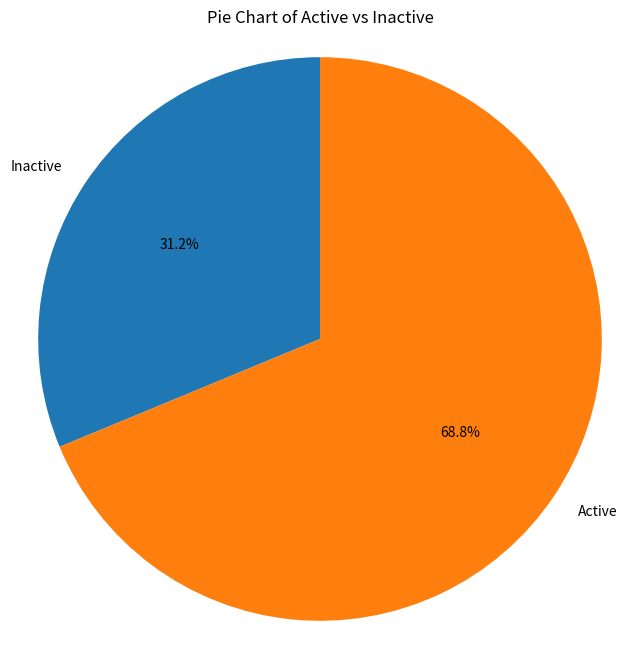

Generate this figure with matplotlib:
import matplotlib.pyplot as plt

# Provided data
data = [
    [7.882365, 2.451059, 10.333424, 1],
    [7.802009, 2.871678, 10.673688, 1],
    [6.773546, 3.206522, 9.980068, 1],
    [7.520603, 2.587964, 10.108567, 0],
    [7.180145, 2.786635, 10.96678,1],
    [9.09601,2.851705,11.947715 ,1],
    [7.162053,  2.256303, 9.418356,0],
    [5.377034,  3.266608, 8.643642,1],
    [6.66821,   2.643383, 9.311593,1],
    [6.981954,  3.214644, 10.196598,1],
    [7.145822,  2.539955, 9.685777,0],
    [6.08287,   2.688748, 8.771618,1],
    [7.553989,  2.827967, 10.381956,1],
    [6.898539,  3.010729, 9.909268,1],
    [7.217321,  2.366199, 9.58352,0],
    [6.7331,    2.728312, 9.461412,0],
    # Add more data rows as needed
]

# Count the occurrences of each value in the last column (assuming it represents the categories)
categories = {}
for row in data:
    categories[row[-1]] = categories.get(row[-1], 0) + 1

# Extract labels and sizes for the pie chart
labels = ['Inactive', 'Active']
sizes = [categories.get(0, 0), categories.get(1, 0)]

# Create a pie chart
plt.figure(figsize=(8, 8))
plt.pie(sizes, labels=labels, autopct='%1.1f%%', startangle=90)

# Equal aspect ratio ensures that pie is drawn as a circle
plt.axis('equal')
plt.title('Pie Chart of Active vs Inactive')

# Show the plot
plt.show()
